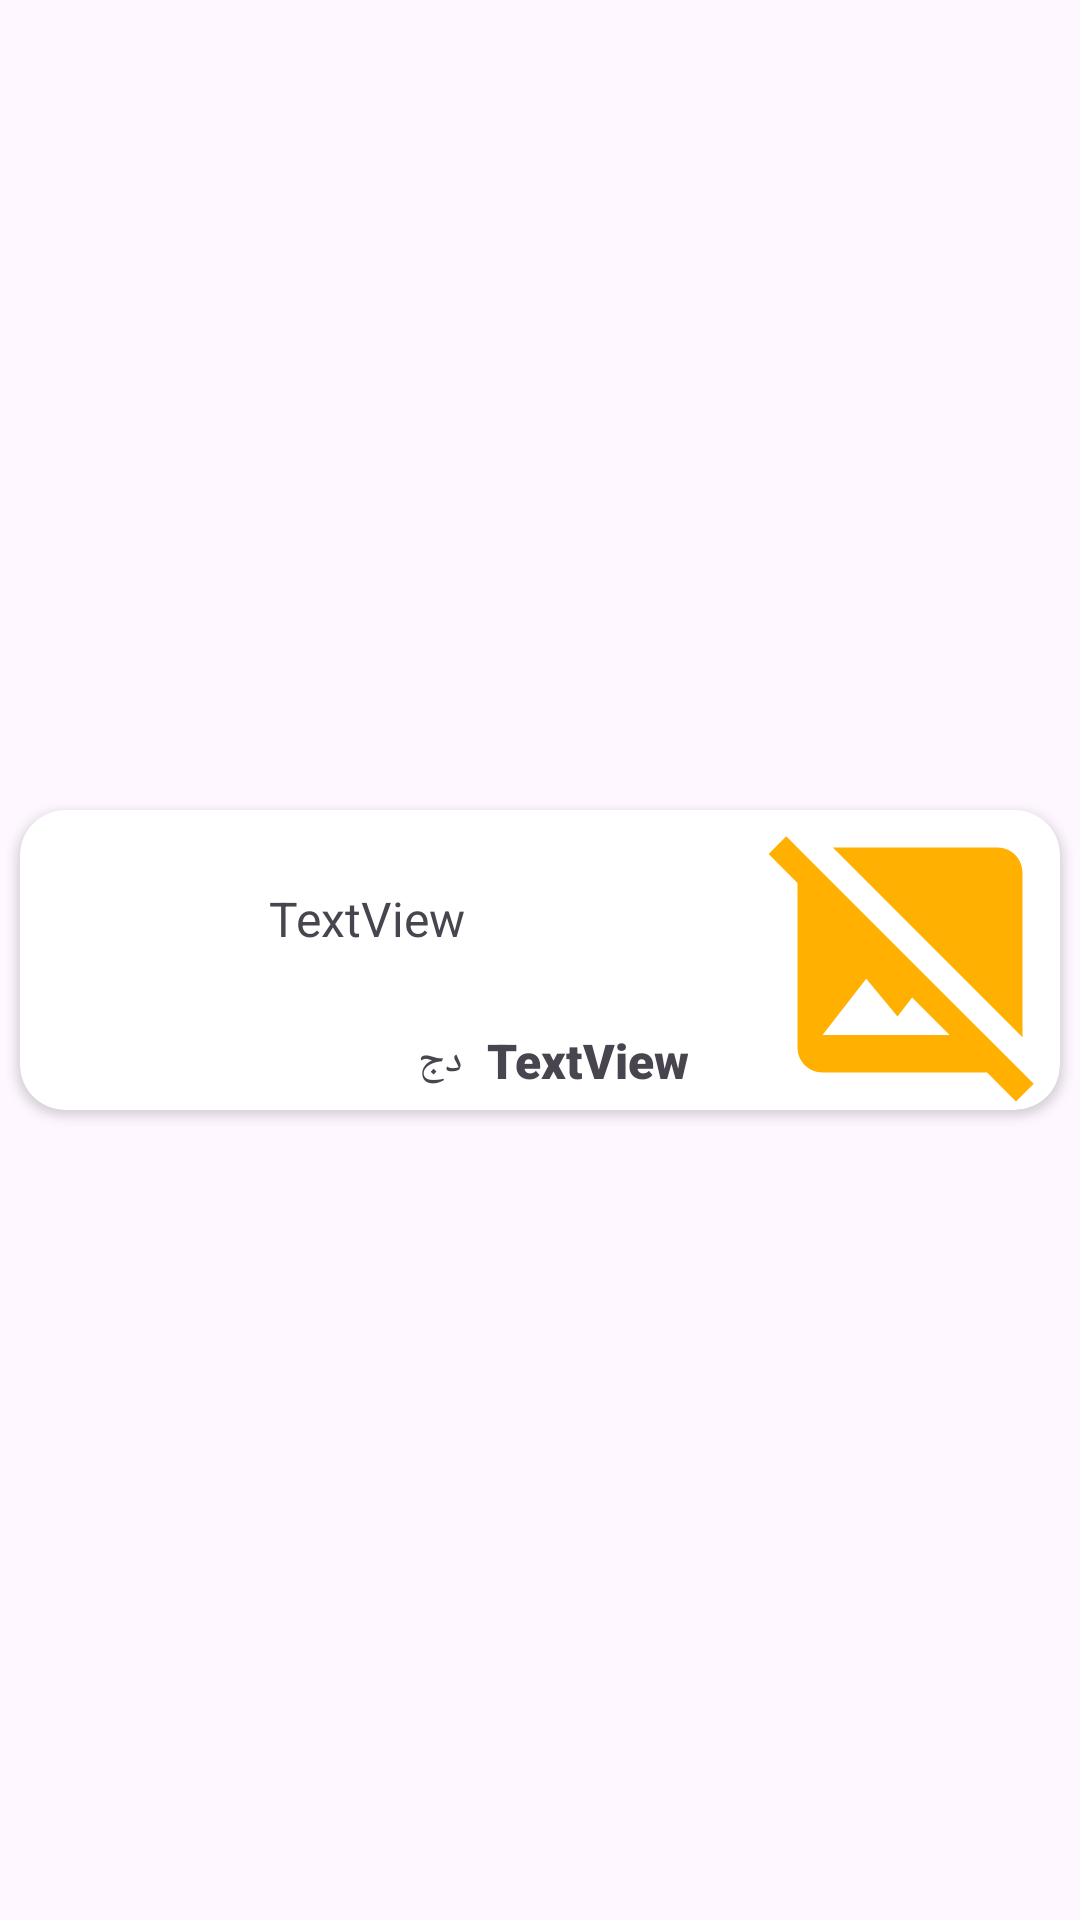

Here is an Android app screen rendered from its layout file. Give the layout XML and the strings, colors and styles it references.
<!-- AndroidManifest.xml: application theme Theme.Oran_Agro -->
<!-- res/layout/search_rec_item.xml -->
<?xml version="1.0" encoding="utf-8"?>
<androidx.constraintlayout.widget.ConstraintLayout xmlns:android="http://schemas.android.com/apk/res/android"
    xmlns:app="http://schemas.android.com/apk/res-auto"
    xmlns:tools="http://schemas.android.com/tools"
    android:layout_width="match_parent"
    android:layout_height="wrap_content">

    <androidx.cardview.widget.CardView
        android:layout_width="0dp"
        android:layout_height="wrap_content"
        app:cardCornerRadius="15dp"
        app:cardElevation="2dp"
        app:cardUseCompatPadding="true"
        app:layout_constraintBottom_toBottomOf="parent"
        app:layout_constraintEnd_toEndOf="parent"
        app:layout_constraintStart_toStartOf="parent"
        app:layout_constraintTop_toTopOf="parent">

        <androidx.constraintlayout.widget.ConstraintLayout
            android:layout_width="match_parent"
            android:layout_height="match_parent">

            <ImageView
                android:id="@+id/productImageRec"
                android:layout_width="100dp"
                android:layout_height="100dp"
                android:src="@drawable/baseline_image_not_supported_24"
                app:layout_constraintBottom_toBottomOf="parent"
                app:layout_constraintEnd_toEndOf="parent"
                app:layout_constraintTop_toTopOf="parent" />

            <TextView
                android:id="@+id/productNameRec"
                android:layout_width="0dp"
                android:layout_height="wrap_content"
                android:layout_marginStart="8dp"
                android:layout_marginTop="16dp"
                android:layout_marginEnd="24dp"
                android:gravity="center"
                android:lines="2"
                android:text="TextView"
                android:textAlignment="center"
                android:textSize="16sp"
                app:layout_constraintEnd_toStartOf="@+id/productImageRec"
                app:layout_constraintStart_toStartOf="parent"
                app:layout_constraintTop_toTopOf="parent" />

            <TextView
                android:id="@+id/productPriceRec"
                android:layout_width="wrap_content"
                android:layout_height="wrap_content"
                android:layout_marginTop="16dp"
                android:fontFamily="sans-serif-black"
                android:gravity="right"
                android:text="TextView"
                android:textAlignment="center"
                android:textSize="16sp"
                app:layout_constraintEnd_toEndOf="@+id/productNameRec"
                app:layout_constraintTop_toBottomOf="@+id/productNameRec" />

            <ImageView
                android:id="@+id/addProductRec"
                android:layout_width="wrap_content"
                android:layout_height="wrap_content"
                android:layout_marginStart="8dp"
                android:layout_marginBottom="8dp"
                android:src="@drawable/baseline_shopping_cart_24"
                app:layout_constraintBottom_toBottomOf="parent"
                app:layout_constraintStart_toStartOf="parent" />

            <TextView
                android:id="@+id/textView21"
                android:layout_width="wrap_content"
                android:layout_height="wrap_content"
                android:layout_marginEnd="8dp"
                android:text="دج"
                app:layout_constraintBottom_toBottomOf="@+id/productPriceRec"
                app:layout_constraintEnd_toStartOf="@+id/productPriceRec"
                app:layout_constraintTop_toTopOf="@+id/productPriceRec" />
        </androidx.constraintlayout.widget.ConstraintLayout>
    </androidx.cardview.widget.CardView>
</androidx.constraintlayout.widget.ConstraintLayout>
<!-- resources referenced by this layout -->
<resources>
  <!-- drawable baseline_image_not_supported_24 (drawable) -->
  <vector android:height="24dp" android:tint="@color/orangeMy"
      android:viewportHeight="24" android:viewportWidth="24"
      android:width="24dp" xmlns:android="http://schemas.android.com/apk/res/android">
      <path android:fillColor="@android:color/white" android:pathData="M21.9,21.9l-8.49,-8.49l0,0L3.59,3.59l0,0L2.1,2.1L0.69,3.51L3,5.83V19c0,1.1 0.9,2 2,2h13.17l2.31,2.31L21.9,21.9zM5,18l3.5,-4.5l2.5,3.01L12.17,15l3,3H5zM21,18.17L5.83,3H19c1.1,0 2,0.9 2,2V18.17z"/>
  </vector>
  <style name="Theme.Oran_Agro" parent="Base.Theme.Oran_Agro" />
  <color name="orangeMy">#FFB000</color>
  <style name="Base.Theme.Oran_Agro" parent="Theme.Material3.Light.NoActionBar">
          
          
      </style>
</resources>
